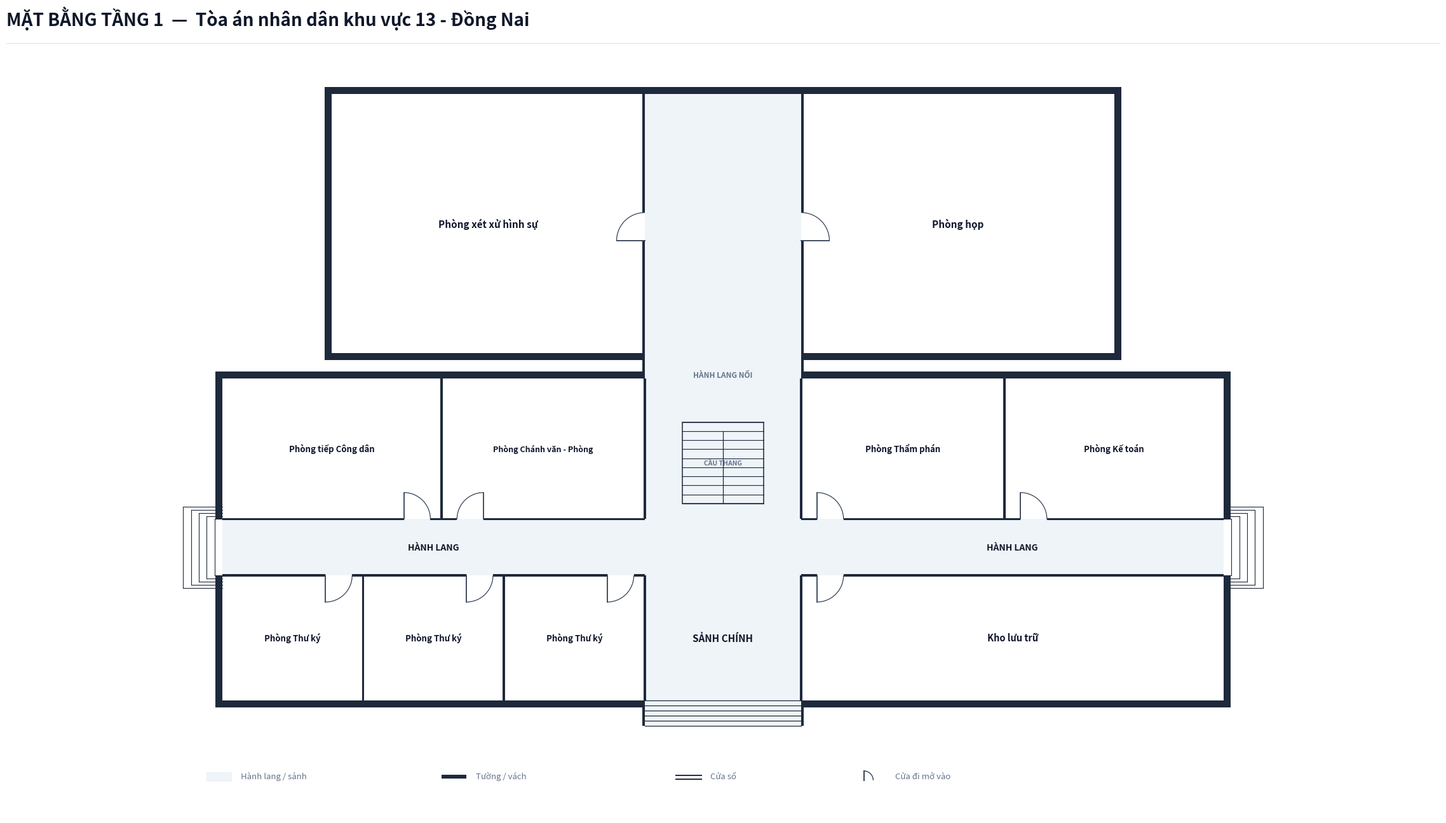

Write Python code to recreate this figure.
import os
from typing import TypedDict, Tuple, List
import matplotlib.pyplot as plt
import matplotlib.patches as patches

class RoomDict(TypedDict):
    id: str
    name: str
    x: float
    y: float
    w: float
    h: float
    text_center: Tuple[float, float]
    door: Tuple[float, float, float, str]
    font_size: float

COURT_NAME = "Tòa án nhân dân khu vực 13 - Đồng Nai"

def create_floorplan_tang1(court_name: str = COURT_NAME):
    # ---------------------------------------------------------
    # 1. SETUP CANVAS & CANVAS STYLING
    # ---------------------------------------------------------
    fig = plt.figure(figsize=(24, 14), dpi=300)
    ax = fig.add_axes([0.02, 0.06, 0.96, 0.86])
    ax.set_aspect('equal')
    ax.axis('off')
    fig.patch.set_facecolor('#ffffff')

    # Color Palette according to Spec
    COLOR_WALL = '#1e293b'          # Dark slate structural wall & partitions
    COLOR_FILL_CORRIDOR = '#eef4f7'  # Soft pastel grey-cyan fill for corridor/lobby
    COLOR_ROOM_FILL = '#ffffff'     # Pure white for room interior
    COLOR_DOOR_SWING = '#334155'    # Dark slate door panel and arc
    COLOR_TEXT_MAIN = '#0f172a'     # Deep navy text
    COLOR_TEXT_MUTED = '#64748b'    # Muted grey text
    COLOR_STAIR_FILL = '#eef4f7'    # Floor 1 stair background matches lobby

    WALL_THICKNESS = 0.22  # 220mm exterior structural wall (dày)
    PART_THICKNESS = 0.08  # 80mm interior partition & corridor wall (mỏng, thanh thoát)
    W = WALL_THICKNESS
    P = PART_THICKNESS
    X_MAX = 32.0            # Tòa 1 Main Building Length = 32.0m
    Y_TOA2_TOP = 14.5       # Tòa 2 Top Y = 14.5m

    # ---------------------------------------------------------
    # 2. HEADER & LEGEND
    # ---------------------------------------------------------
    # Header Title (Single-line, font 20 bold, NO subtitle line)
    fig.text(0.03, 0.95, f'MẶT BẰNG TẦNG 1  —  {court_name}', 
             color='#0f172a', fontsize=20, fontweight='bold', family='sans-serif')
    
    # Header horizontal line
    header_line = plt.Line2D([0.03, 0.97], [0.93, 0.93], transform=fig.transFigure, color='#e2e8f0', linewidth=1.0)
    fig.lines.append(header_line)

    # Legend Box at Bottom Left
    lg_x, lg_y = -0.5, -7.5
    # Legend Item 1: Corridor fill
    ax.add_patch(patches.Rectangle((lg_x, lg_y), 0.8, 0.3, facecolor=COLOR_FILL_CORRIDOR, edgecolor='none', zorder=1))
    ax.text(lg_x + 1.1, lg_y + 0.05, 'Hành lang / sảnh', color=COLOR_TEXT_MUTED, fontsize=9.5, va='bottom')

    # Legend Item 2: Wall
    ax.add_patch(patches.Rectangle((lg_x + 7.5, lg_y + 0.1), 0.8, 0.12, facecolor=COLOR_WALL, edgecolor='none', zorder=1))
    ax.text(lg_x + 8.6, lg_y + 0.05, 'Tường / vách', color=COLOR_TEXT_MUTED, fontsize=9.5, va='bottom')

    # Legend Item 3: Window
    ax.plot([lg_x + 15.0, lg_x + 15.8], [lg_y + 0.2, lg_y + 0.2], color=COLOR_WALL, linewidth=1.4, zorder=1)
    ax.plot([lg_x + 15.0, lg_x + 15.8], [lg_y + 0.08, lg_y + 0.08], color=COLOR_WALL, linewidth=1.4, zorder=1)
    ax.text(lg_x + 16.1, lg_y + 0.05, 'Cửa sổ', color=COLOR_TEXT_MUTED, fontsize=9.5, va='bottom')

    # Legend Item 4: Door
    ax.plot([lg_x + 21.0, lg_x + 21.0], [lg_y + 0.05, lg_y + 0.35], color=COLOR_DOOR_SWING, linewidth=1.4, zorder=1)
    arc_lg = patches.Arc((lg_x + 21.0, lg_y + 0.05), 0.6, 0.6, angle=0, theta1=0, theta2=90, color=COLOR_DOOR_SWING, linewidth=1.0)
    ax.add_patch(arc_lg)
    ax.text(lg_x + 22.0, lg_y + 0.05, 'Cửa đi mở vào', color=COLOR_TEXT_MUTED, fontsize=9.5, va='bottom')

    # ---------------------------------------------------------
    # 3. CORRIDOR & LOBBY BACKGROUND FILL
    # ---------------------------------------------------------
    # Main Building Horizontal Corridor (X: 0 to 32.0, Y: -0.9 to 0.9)
    ax.add_patch(patches.Rectangle((0.0, -0.9), X_MAX, 1.8, facecolor=COLOR_FILL_CORRIDOR, edgecolor='none', zorder=1))

    # Front Main Lobby Space (X: 13.5 to 18.5, Y: -5.7 to -0.9)
    ax.add_patch(patches.Rectangle((13.5, -5.7), 5.0, 4.8, facecolor=COLOR_FILL_CORRIDOR, edgecolor='none', zorder=1))

    # Rear Connecting Passage leading to Tòa 2 (X: 13.5 to 18.5, Y: 0.9 to Y_TOA2_TOP)
    ax.add_patch(patches.Rectangle((13.5, 0.9), 5.0, Y_TOA2_TOP - 0.9, facecolor=COLOR_FILL_CORRIDOR, edgecolor='none', zorder=1))

    # ---------------------------------------------------------
    # 4. ROOM DEFINITIONS (TÒA ÁN KHU VỰC 13 - ĐỒNG NAI: TẦNG 1)
    # ---------------------------------------------------------
    rooms: List[RoomDict] = [
        # === TÒA 1: DÃY PHÍA BẮC (North Wing: Y > 0.9m) ===
        # Cánh Tây Bắc (X: 0.0 to 13.5m)
        {
            'id': 'T1_PTCD', 'name': 'Phòng tiếp Công dân',
            'x': 0.0, 'y': 0.9, 'w': 7.0, 'h': 4.5,
            'text_center': (3.5, 3.15),
            'door': (5.8, 0.9, 0.85, 'N_IN_RIGHT'),
            'font_size': 9.5
        },
        {
            'id': 'T1_PCVP', 'name': 'Phòng Chánh văn - Phòng',
            'x': 7.0, 'y': 0.9, 'w': 6.5, 'h': 4.5,
            'text_center': (10.25, 3.15),
            'door': (7.5, 0.9, 0.85, 'N_IN_LEFT'),
            'font_size': 9.0
        },

        # Cánh Đông Bắc (X: 18.5 to 32.0m)
        {
            'id': 'T1_PTP', 'name': 'Phòng Thẩm phán',
            'x': 18.5, 'y': 0.9, 'w': 6.5, 'h': 4.5,
            'text_center': (21.75, 3.15),
            'door': (19.0, 0.9, 0.85, 'N_IN_RIGHT'),
            'font_size': 9.5
        },
        {
            'id': 'T1_PKT', 'name': 'Phòng Kế toán',
            'x': 25.0, 'y': 0.9, 'w': 7.0, 'h': 4.5,
            'text_center': (28.5, 3.15),
            'door': (25.5, 0.9, 0.85, 'N_IN_RIGHT'),
            'font_size': 9.5
        },

        # === TÒA 1: DÃY PHÍA NAM (South Wing: Y < -0.9m) ===
        # Cánh Tây Nam (X: 0.0 to 13.5m) - 3 Phòng Thư ký (KT 4.5 x 3.05m)
        {
            'id': 'T1_PTK1', 'name': 'Phòng Thư ký',
            'x': 0.0, 'y': -4.9, 'w': 4.5, 'h': 4.0,
            'text_center': (2.25, -2.9),
            'door': (3.3, -0.9, 0.85, 'S_IN_RIGHT'),
            'font_size': 9.5
        },
        {
            'id': 'T1_PTK2', 'name': 'Phòng Thư ký',
            'x': 4.5, 'y': -4.9, 'w': 4.5, 'h': 4.0,
            'text_center': (6.75, -2.9),
            'door': (7.8, -0.9, 0.85, 'S_IN_RIGHT'),
            'font_size': 9.5
        },
        {
            'id': 'T1_PTK3', 'name': 'Phòng Thư ký',
            'x': 9.0, 'y': -4.9, 'w': 4.5, 'h': 4.0,
            'text_center': (11.25, -2.9),
            'door': (12.3, -0.9, 0.85, 'S_IN_RIGHT'),
            'font_size': 9.5
        },

        # Cánh Đông Nam (X: 18.5 to 32.0m) - Kho lưu trữ
        {
            'id': 'T1_KHO', 'name': 'Kho lưu trữ',
            'x': 18.5, 'y': -4.9, 'w': 13.5, 'h': 4.0,
            'text_center': (25.25, -2.9),
            'door': (19.0, -0.9, 0.85, 'S_IN_RIGHT'),
            'font_size': 10.5
        },

        # === TÒA 2 (KHỐI XÉT XỬ & HỌP PHÍA BẮC) ===
        # West Wing Tòa 2: Phòng xét xử hình sự (KT: 12x7.2m)
        {
            'id': 'T2_XXHS', 'name': 'Phòng xét xử hình sự',
            'x': 3.5, 'y': 6.2, 'w': 10.0, 'h': Y_TOA2_TOP - 6.2,
            'text_center': (8.5, 10.35),
            'door': (13.5, 9.8, 0.9, 'W_IN_UP'),
            'font_size': 11.0
        },
        # East Wing Tòa 2: Phòng họp (KT: 10x6.6m)
        {
            'id': 'T2_PHOP', 'name': 'Phòng họp',
            'x': 18.5, 'y': 6.2, 'w': 10.0, 'h': Y_TOA2_TOP - 6.2,
            'text_center': (23.5, 10.35),
            'door': (18.5, 9.8, 0.9, 'E_IN_UP'),
            'font_size': 11.0
        },
    ]

    # Draw Room Background Fills (Pure white `#ffffff`)
    for r in rooms:
        rect = patches.Rectangle((r['x'], r['y']), r['w'], r['h'], facecolor=COLOR_ROOM_FILL, edgecolor='none', zorder=2)
        ax.add_patch(rect)

    # ---------------------------------------------------------
    # 5. STAIRCASE GRAPHIC (GROUND FLOOR - SẢNH TẦNG 1)
    # ---------------------------------------------------------
    stair_x, stair_y, stair_w, stair_h = 14.7, 1.4, 2.6, 2.6
    stair_bg = patches.Rectangle((stair_x, stair_y), stair_w, stair_h, facecolor=COLOR_STAIR_FILL, edgecolor=COLOR_WALL, linewidth=1.1, zorder=3)
    ax.add_patch(stair_bg)

    num_treads = 9
    for i in range(num_treads + 1):
        sy = stair_y + i * (stair_h / num_treads)
        ax.plot([stair_x, stair_x + stair_w], [sy, sy], color=COLOR_WALL, linewidth=0.8, zorder=4)

    mid_x = stair_x + stair_w / 2.0
    ax.plot([mid_x, mid_x], [stair_y, stair_y + stair_h * (num_treads - 1) / num_treads], color=COLOR_WALL, linewidth=0.9, zorder=4)

    # Stair label
    ax.text(mid_x, stair_y + stair_h / 2.0, 'CẦU THANG', color=COLOR_TEXT_MUTED, fontsize=7.5, fontweight='bold', ha='center', va='center', zorder=5)

    # ---------------------------------------------------------
    # 6. EXTERIOR STEPS & OUTDOOR ACCESS
    # ---------------------------------------------------------
    # Front Main Entrance Steps at Bottom (South: Y = -4.9 to -5.7m, X = 13.5 to 18.5m)
    for sy in [-4.9, -5.06, -5.22, -5.38, -5.54, -5.70]:
        ax.plot([13.5, 18.5], [sy, sy], color=COLOR_WALL, linewidth=0.9, zorder=4)

    # Outdoor Side Steps at West & East Corridor Exits of Tòa 1 (Open Exits at both ends)
    for i in range(5):
        dx = -0.25 * (i + 1)
        dy = 0.9 + i * 0.1
        ax.plot([dx, 0.0], [dy, dy], color=COLOR_WALL, linewidth=0.8, zorder=2)
        ax.plot([dx, 0.0], [-dy, -dy], color=COLOR_WALL, linewidth=0.8, zorder=2)
        ax.plot([dx, dx], [-dy, dy], color=COLOR_WALL, linewidth=0.8, zorder=2)

    for i in range(5):
        dx = X_MAX + 0.25 * (i + 1)
        dy = 0.9 + i * 0.1
        ax.plot([X_MAX, dx], [dy, dy], color=COLOR_WALL, linewidth=0.8, zorder=2)
        ax.plot([X_MAX, dx], [-dy, -dy], color=COLOR_WALL, linewidth=0.8, zorder=2)
        ax.plot([dx, dx], [-dy, dy], color=COLOR_WALL, linewidth=0.8, zorder=2)

    # Labels for Lobby and Corridor
    ax.text(16.0, -2.9, 'SẢNH CHÍNH', color=COLOR_TEXT_MAIN, fontsize=11.0, fontweight='bold', ha='center', va='center', zorder=5)
    ax.text(6.75, 0.0, 'HÀNH LANG', color=COLOR_TEXT_MAIN, fontsize=10.0, fontweight='bold', ha='center', va='center', zorder=5)
    ax.text(25.25, 0.0, 'HÀNH LANG', color=COLOR_TEXT_MAIN, fontsize=10.0, fontweight='bold', ha='center', va='center', zorder=5)
    ax.text(16.0, 5.5, 'HÀNH LANG NỐI', color=COLOR_TEXT_MUTED, fontsize=8.5, fontweight='bold', ha='center', va='center', zorder=5)

    # ---------------------------------------------------------
    # 7. DRAW WALLS (PRECISION ALIGNED WITH DOOR OPENINGS)
    # ---------------------------------------------------------
    def draw_wall(x, y, w, h):
        rect = patches.Rectangle((x, y), w, h, facecolor=COLOR_WALL, edgecolor='none', zorder=10)
        ax.add_patch(rect)

    # === TÒA 1: EXTERIOR ENVELOPE WALLS (WALL_THICKNESS = 0.22m) ===
    # Tòa 1 Outer West Wall (Open at Corridor Y: -0.9 to 0.9)
    draw_wall(-W, -4.9 - W, W, 4.0 + W)
    draw_wall(-W, 0.9, W, 4.5 + W)

    # Tòa 1 Outer East Wall (Open at Corridor Y: -0.9 to 0.9)
    draw_wall(X_MAX, -4.9 - W, W, 4.0 + W)
    draw_wall(X_MAX, 0.9, W, 4.5 + W)

    # Tòa 1 North Top Wall (Y = 5.4m, open for rear passage at X: 13.5 to 18.5)
    draw_wall(-W, 5.4, 13.5 + W, W)
    draw_wall(18.5, 5.4, (X_MAX - 18.5) + W, W)

    # Tòa 1 South Bottom Wall (Y = -4.9m, open for Main Entrance at X: 13.5 to 18.5)
    draw_wall(-W, -4.9 - W, 13.5 + W, W)
    draw_wall(18.5, -4.9 - W, (X_MAX - 18.5) + W, W)

    # South Front Entrance Side Wall Cheeks (flushed with lobby inner edge)
    draw_wall(13.5 - P, -5.7, P, 0.8)
    draw_wall(18.5, -5.7, P, 0.8)

    # === CONNECTING PASSAGE WALLS (Between Tòa 1 and Tòa 2: Y = 5.4 to 6.2m) ===
    # Solid walls, NO windows!
    draw_wall(13.5 - P, 5.4, P, 0.8)
    draw_wall(18.5, 5.4, P, 0.8)

    # === TÒA 2: CONNECTING PASSAGE & EXTERIOR WALLS ===
    # Left Wall at X = 13.5m (Door entry for Courtroom at Y: 9.8 to 10.7)
    draw_wall(13.5 - P, 6.2, P, 3.6)     # Y: 6.2 to 9.8
    draw_wall(13.5 - P, 10.7, P, 3.8)    # Y: 10.7 to 14.5

    # Right Wall at X = 18.5m (Door entry for Meeting Room at Y: 9.8 to 10.7)
    draw_wall(18.5, 6.2, P, 3.6)          # Y: 6.2 to 9.8
    draw_wall(18.5, 10.7, P, 3.8)         # Y: 10.7 to 14.5

    # Tòa 2 Exterior Envelope Walls
    draw_wall(3.5 - W, 6.2 - W, W, (Y_TOA2_TOP - 6.2) + 2*W)       # West outer wall
    draw_wall(28.5, 6.2 - W, W, (Y_TOA2_TOP - 6.2) + 2*W)          # East outer wall
    draw_wall(3.5 - W, Y_TOA2_TOP, 25.0 + 2*W, W)                 # North outer wall
    draw_wall(3.5 - W, 6.2 - W, 10.0 + W, W)                     # South outer wall West wing
    draw_wall(18.5, 6.2 - W, 10.0 + W, W)                        # South outer wall East wing

    # === TÒA 1: INTERIOR CORRIDOR & PARTITION WALLS (PART_THICKNESS = 0.08m) ===
    # 1. North Corridor Line Y = 0.9m
    # Cánh Tây Bắc (X: 0.0 to 13.5): Doors at (5.8 to 6.65), (7.5 to 8.35)
    draw_wall(0.0, 0.9 - P/2, 5.8, P)
    draw_wall(6.65, 0.9 - P/2, 7.5 - 6.65, P)
    draw_wall(8.35, 0.9 - P/2, 13.5 - 8.35, P)

    # Cánh Đông Bắc (X: 18.5 to 32.0): Doors at (19.0 to 19.85), (25.5 to 26.35)
    draw_wall(18.5, 0.9 - P/2, 19.0 - 18.5, P)
    draw_wall(19.85, 0.9 - P/2, 25.5 - 19.85, P)
    draw_wall(26.35, 0.9 - P/2, 32.0 - 26.35, P)

    # 2. South Corridor Line Y = -0.9m
    # Cánh Tây Nam (X: 0.0 to 13.5): Doors at (3.3 to 4.15), (7.8 to 8.65), (12.3 to 13.15)
    draw_wall(0.0, -0.9 - P/2, 3.3, P)
    draw_wall(4.15, -0.9 - P/2, 7.8 - 4.15, P)
    draw_wall(8.65, -0.9 - P/2, 12.3 - 8.65, P)
    draw_wall(13.15, -0.9 - P/2, 13.5 - 13.15, P)

    # Cánh Đông Nam (X: 18.5 to 32.0): Door at (19.0 to 19.85)
    draw_wall(18.5, -0.9 - P/2, 19.0 - 18.5, P)
    draw_wall(19.85, -0.9 - P/2, 32.0 - 19.85, P)

    # 3. Tòa 1 Internal Vertical Partitions
    # West partitions
    draw_wall(7.0 - P/2, 0.9, P, 4.5)        # Between Tiếp dân & Chánh VP
    draw_wall(4.5 - P/2, -4.9, P, 4.0)       # Between Thư ký 1 & Thư ký 2
    draw_wall(9.0 - P/2, -4.9, P, 4.0)       # Between Thư ký 2 & Thư ký 3
    draw_wall(13.5 - P/2, 0.9, P, 4.5)       # Main lobby West wall (North)
    draw_wall(13.5 - P/2, -4.9, P, 4.0)      # Main lobby West wall (South)

    # East partitions
    draw_wall(25.0 - P/2, 0.9, P, 4.5)       # Between Thẩm phán & Kế toán
    draw_wall(18.5 - P/2, 0.9, P, 4.5)       # Main lobby East wall (North)
    draw_wall(18.5 - P/2, -4.9, P, 4.0)      # Main lobby East wall (South)

    # ---------------------------------------------------------
    # 8. DRAW WINDOWS ON EXTERIOR WALLS
    # ---------------------------------------------------------
    def draw_window_horizontal(x0, x1, y):
        ax.plot([x0, x1], [y + 0.07, y + 0.07], color=COLOR_WALL, linewidth=1.3, zorder=12)
        ax.plot([x0, x1], [y - 0.07, y - 0.07], color=COLOR_WALL, linewidth=1.3, zorder=12)

    def draw_window_vertical(x, y0, y1):
        ax.plot([x + 0.07, x + 0.07], [y0, y1], color=COLOR_WALL, linewidth=1.3, zorder=12)
        ax.plot([x - 0.07, x - 0.07], [y0, y1], color=COLOR_WALL, linewidth=1.3, zorder=12)

    # Tòa 1 North Windows (Y = 5.4 + W/2)
    draw_window_horizontal(2.0, 5.0, 5.4 + W/2)       # Tiếp dân
    draw_window_horizontal(8.5, 11.5, 5.4 + W/2)      # Chánh VP
    draw_window_horizontal(20.0, 23.0, 5.4 + W/2)     # Thẩm phán
    draw_window_horizontal(26.5, 29.5, 5.4 + W/2)     # Kế toán

    # Tòa 1 South Windows (Y = -4.9 - W/2)
    draw_window_horizontal(1.2, 3.2, -4.9 - W/2)      # Thư ký 1
    draw_window_horizontal(5.7, 7.7, -4.9 - W/2)      # Thư ký 2
    draw_window_horizontal(10.2, 12.2, -4.9 - W/2)    # Thư ký 3
    draw_window_horizontal(21.0, 24.0, -4.9 - W/2)    # Kho lưu trữ
    draw_window_horizontal(26.5, 29.5, -4.9 - W/2)    # Kho lưu trữ

    # Tòa 1 West End Windows (X = -W/2)
    draw_window_vertical(-W/2, -3.9, -1.9)
    draw_window_vertical(-W/2, 2.1, 4.1)

    # Tòa 1 East End Windows (X = X_MAX + W/2)
    draw_window_vertical(X_MAX + W/2, -3.9, -1.9)
    draw_window_vertical(X_MAX + W/2, 2.1, 4.1)

    # Tòa 2 Windows
    # West Wall (X = 3.5 - W/2)
    draw_window_vertical(3.5 - W/2, 7.5, 9.5)
    draw_window_vertical(3.5 - W/2, 11.0, 13.0)
    # East Wall (X = 28.5 + W/2)
    draw_window_vertical(28.5 + W/2, 7.5, 9.5)
    draw_window_vertical(28.5 + W/2, 11.0, 13.0)
    # North Wall (Y = Y_TOA2_TOP + W/2)
    draw_window_horizontal(6.0, 9.0, Y_TOA2_TOP + W/2)
    draw_window_horizontal(15.0, 17.0, Y_TOA2_TOP + W/2)   # Corridor window at top!
    draw_window_horizontal(23.0, 26.0, Y_TOA2_TOP + W/2)
    # South Wall Overhangs
    draw_window_horizontal(5.5, 8.5, 6.2 - W/2)
    draw_window_horizontal(23.5, 26.5, 6.2 - W/2)

    # ---------------------------------------------------------
    # 9. DOORS RENDERING (WITH SWING ARCS)
    # ---------------------------------------------------------
    def draw_door(dx, dy, dw, dtype):
        if dtype == 'N_IN_RIGHT':
            ax.plot([dx, dx], [dy, dy + dw], color=COLOR_DOOR_SWING, linewidth=1.3, zorder=15)
            arc = patches.Arc((dx, dy), dw*2, dw*2, angle=0, theta1=0, theta2=90, color=COLOR_DOOR_SWING, linewidth=0.9, zorder=14)
            ax.add_patch(arc)
        elif dtype == 'N_IN_LEFT':
            hx = dx + dw
            ax.plot([hx, hx], [dy, dy + dw], color=COLOR_DOOR_SWING, linewidth=1.3, zorder=15)
            arc = patches.Arc((hx, dy), dw*2, dw*2, angle=0, theta1=90, theta2=180, color=COLOR_DOOR_SWING, linewidth=0.9, zorder=14)
            ax.add_patch(arc)
        elif dtype == 'S_IN_RIGHT':
            ax.plot([dx, dx], [dy, dy - dw], color=COLOR_DOOR_SWING, linewidth=1.3, zorder=15)
            arc = patches.Arc((dx, dy), dw*2, dw*2, angle=0, theta1=270, theta2=360, color=COLOR_DOOR_SWING, linewidth=0.9, zorder=14)
            ax.add_patch(arc)
        elif dtype == 'S_IN_LEFT':
            hx = dx + dw
            ax.plot([hx, hx], [dy, dy - dw], color=COLOR_DOOR_SWING, linewidth=1.3, zorder=15)
            arc = patches.Arc((hx, dy), dw*2, dw*2, angle=0, theta1=180, theta2=270, color=COLOR_DOOR_SWING, linewidth=0.9, zorder=14)
            ax.add_patch(arc)
        elif dtype == 'W_IN_UP':
            # Door at vertical wall X = 13.5m, opening into West room, hinged at dy
            ax.plot([dx - dw, dx], [dy, dy], color=COLOR_DOOR_SWING, linewidth=1.3, zorder=15)
            arc = patches.Arc((dx, dy), dw*2, dw*2, angle=0, theta1=90, theta2=180, color=COLOR_DOOR_SWING, linewidth=0.9, zorder=14)
            ax.add_patch(arc)
        elif dtype == 'E_IN_UP':
            # Door at vertical wall X = 18.5m, opening into East room, hinged at dy
            ax.plot([dx, dx + dw], [dy, dy], color=COLOR_DOOR_SWING, linewidth=1.3, zorder=15)
            arc = patches.Arc((dx, dy), dw*2, dw*2, angle=0, theta1=0, theta2=90, color=COLOR_DOOR_SWING, linewidth=0.9, zorder=14)
            ax.add_patch(arc)

    for r in rooms:
        dx, dy, dw, dtype = r['door']
        draw_door(dx, dy, dw, dtype)

    # ---------------------------------------------------------
    # 10. ROOM LABELS & TEXT
    # ---------------------------------------------------------
    for r in rooms:
        cx, cy = r['text_center']
        ax.text(cx, cy, r['name'], color=COLOR_TEXT_MAIN, fontsize=r['font_size'], 
                fontweight='bold', ha='center', va='center', zorder=20)

    # ---------------------------------------------------------
    # 11. EXPORT & SAVE
    # ---------------------------------------------------------
    output_dir = r"c:\Users\Tam\Desktop\BanVeThietKe\DongNai\DongNai13\Tang1"
    os.makedirs(output_dir, exist_ok=True)
    output_path = os.path.join(output_dir, "mat_bang_tang_1.png")

    plt.savefig(output_path, dpi=300, bbox_inches='tight', facecolor='#ffffff')
    plt.close(fig)
    print(f"Bản vẽ đã được xuất thành công tại: {output_path}")

if __name__ == '__main__':
    create_floorplan_tang1()
